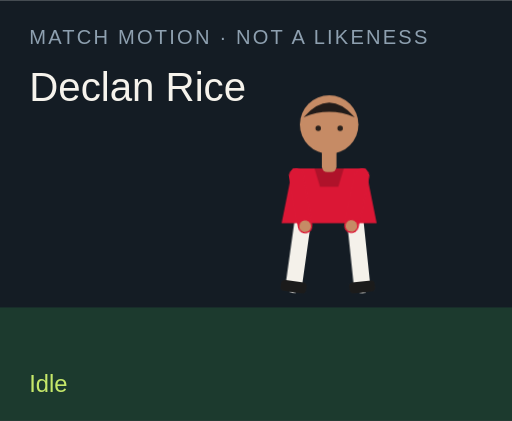
t = 0.00 s
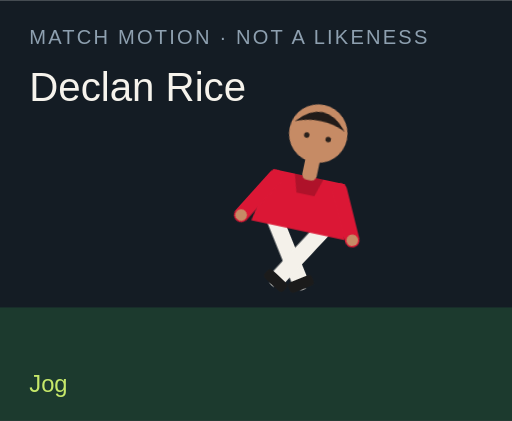
t = 1.50 s
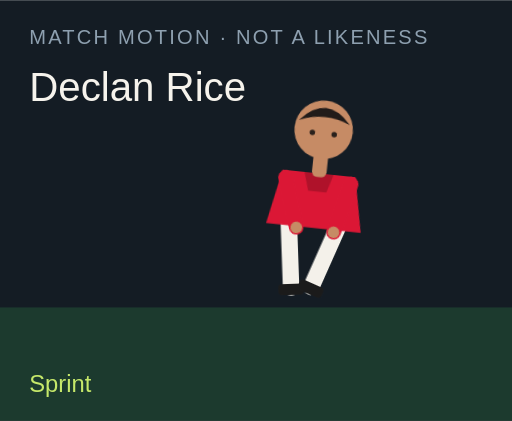
t = 3.00 s
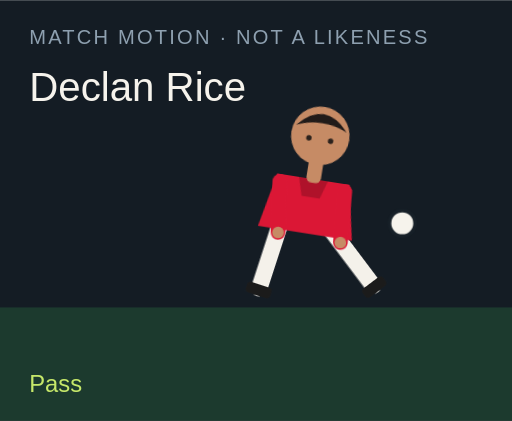
t = 4.50 s
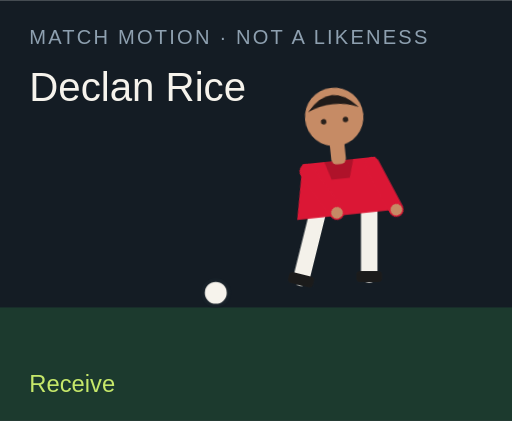
t = 6.00 s
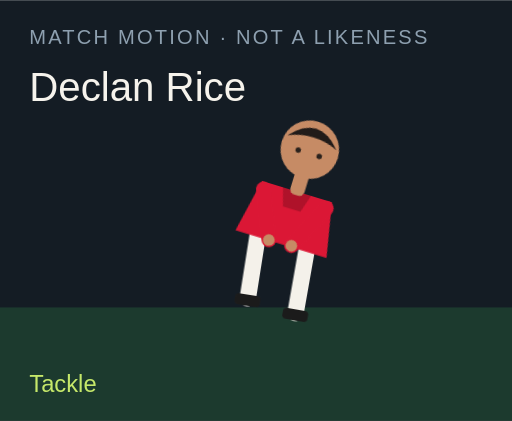
t = 7.50 s

The animated SVG that drew these frames (rendered in a browser with its animation timeline set to each time). Animation: 18 CSS @keyframes rules; one cycle of 9.00 s, repeats indefinitely.

<?xml version="1.0" encoding="UTF-8"?>
<svg xmlns="http://www.w3.org/2000/svg" viewBox="0 0 280 230" role="img">
  <style>@media (prefers-reduced-motion: reduce){animate,animateTransform{display:none}}</style>
  <rect width="280" height="230" fill="#141c24"/>
  <rect y="168" width="280" height="62" fill="#1c3a2e"/>
  <text x="16" y="24" fill="#8ea0b0" font-family="Arial,sans-serif" font-size="11" letter-spacing="1.2">MATCH MOTION · NOT A LIKENESS</text>
  <text x="16" y="55" fill="#f6f3ec" font-family="Impact,sans-serif" font-size="22">Declan Rice</text>
  <circle r="7" fill="#f6f3ec" stroke="#172028" stroke-width="2" id="motion-49504" cx="150" cy="160" opacity="0">
    
    
    
  </circle>
  <g transform="translate(132 40)">
    <g id="motion-49526" transform="rotate(0 48 90)">
      
      <g id="motion-49528" transform="translate(0 0)">
        
        <g transform="translate(34 78)"><g id="motion-49530" transform="rotate(8)"><path d="M0 0 V38" stroke="#f4f1ea" stroke-width="9" stroke-linecap="round"/><rect x="-7" y="36" width="14" height="6" rx="2" fill="#1b1b1b"/></g></g>
        <g transform="translate(62 78)"><g id="motion-49532" transform="rotate(-6)"><path d="M0 0 V38" stroke="#f4f1ea" stroke-width="9" stroke-linecap="round"/><rect x="-7" y="36" width="14" height="6" rx="2" fill="#1b1b1b"/></g></g>
        <path d="M28 52 h40 l6 30 H22 Z" fill="#db1735"/>
        <path d="M40 52 h16 l-3 10 H43 Z" fill="#000" opacity=".2"/>
        <g transform="translate(30 56)"><g id="motion-49534" transform="rotate(-10)"><path d="M0 0 V28" stroke="#db1735" stroke-width="8" stroke-linecap="round"/><circle cx="0" cy="28" r="3.2" fill="#c68b65"/></g></g>
        <g transform="translate(66 56)"><g id="motion-49536" transform="rotate(12)"><path d="M0 0 V28" stroke="#db1735" stroke-width="8" stroke-linecap="round"/><circle cx="0" cy="28" r="3.2" fill="#c68b65"/></g></g>
        <rect x="44" y="40" width="8" height="14" rx="3" fill="#c68b65"/>
        <circle cx="48" cy="28" r="16" fill="#c68b65"/>
        <path d="M34 24 Q48 8 62 24 Q48 18 34 24" fill="#211b19"/>
        <circle cx="42" cy="30" r="1.5" fill="#2a211c"/><circle cx="54" cy="30" r="1.5" fill="#2a211c"/>
      </g>
    </g>
  </g>
  <text x="16" y="214" fill="#c6e86a" font-family="Arial,sans-serif" font-size="13" opacity="1" id="motion-49508">Idle</text><text x="16" y="214" fill="#c6e86a" font-family="Arial,sans-serif" font-size="13" opacity="0" id="motion-49510">Jog</text><text x="16" y="214" fill="#c6e86a" font-family="Arial,sans-serif" font-size="13" opacity="0" id="motion-49512">Sprint</text><text x="16" y="214" fill="#c6e86a" font-family="Arial,sans-serif" font-size="13" opacity="0" id="motion-49514">Dribble</text><text x="16" y="214" fill="#c6e86a" font-family="Arial,sans-serif" font-size="13" opacity="0" id="motion-49516">Pass</text><text x="16" y="214" fill="#c6e86a" font-family="Arial,sans-serif" font-size="13" opacity="0" id="motion-49518">Shoot</text><text x="16" y="214" fill="#c6e86a" font-family="Arial,sans-serif" font-size="13" opacity="0" id="motion-49520">Receive</text><text x="16" y="214" fill="#c6e86a" font-family="Arial,sans-serif" font-size="13" opacity="0" id="motion-49522">Tackle</text><text x="16" y="214" fill="#c6e86a" font-family="Arial,sans-serif" font-size="13" opacity="0" id="motion-49524">Arms wide</text>
<style>@keyframes track-49505{0%{cx:150px}11.1%{cx:156px}22.2%{cx:164px}33.300000000000004%{cx:142px}44.4%{cx:190px}55.60000000000001%{cx:250px}66.7%{cx:118px}77.8%{cx:150px}88.9%{cx:150px}100%{cx:150px}}@keyframes track-49506{0%{cy:160px}11.1%{cy:158px}22.2%{cy:154px}33.300000000000004%{cy:156px}44.4%{cy:148px}55.60000000000001%{cy:96px}66.7%{cy:160px}77.8%{cy:160px}88.9%{cy:160px}100%{cy:160px}}@keyframes track-49507{0%{opacity:0}11.1%{opacity:0}22.2%{opacity:0}33.300000000000004%{opacity:1}44.4%{opacity:1}55.60000000000001%{opacity:1}66.7%{opacity:1}77.8%{opacity:0}88.9%{opacity:0}100%{opacity:0}}@keyframes track-49509{0%{opacity:1}11.1%{opacity:0}22.2%{opacity:0}33.300000000000004%{opacity:0}44.4%{opacity:0}55.60000000000001%{opacity:0}66.7%{opacity:0}77.8%{opacity:0}88.9%{opacity:0}100%{opacity:1}}@keyframes track-49511{0%{opacity:0}11.1%{opacity:1}22.2%{opacity:0}33.300000000000004%{opacity:0}44.4%{opacity:0}55.60000000000001%{opacity:0}66.7%{opacity:0}77.8%{opacity:0}88.9%{opacity:0}100%{opacity:0}}@keyframes track-49513{0%{opacity:0}11.1%{opacity:0}22.2%{opacity:1}33.300000000000004%{opacity:0}44.4%{opacity:0}55.60000000000001%{opacity:0}66.7%{opacity:0}77.8%{opacity:0}88.9%{opacity:0}100%{opacity:0}}@keyframes track-49515{0%{opacity:0}11.1%{opacity:0}22.2%{opacity:0}33.300000000000004%{opacity:1}44.4%{opacity:0}55.60000000000001%{opacity:0}66.7%{opacity:0}77.8%{opacity:0}88.9%{opacity:0}100%{opacity:0}}@keyframes track-49517{0%{opacity:0}11.1%{opacity:0}22.2%{opacity:0}33.300000000000004%{opacity:0}44.4%{opacity:1}55.60000000000001%{opacity:0}66.7%{opacity:0}77.8%{opacity:0}88.9%{opacity:0}100%{opacity:0}}@keyframes track-49519{0%{opacity:0}11.1%{opacity:0}22.2%{opacity:0}33.300000000000004%{opacity:0}44.4%{opacity:0}55.60000000000001%{opacity:1}66.7%{opacity:0}77.8%{opacity:0}88.9%{opacity:0}100%{opacity:0}}@keyframes track-49521{0%{opacity:0}11.1%{opacity:0}22.2%{opacity:0}33.300000000000004%{opacity:0}44.4%{opacity:0}55.60000000000001%{opacity:0}66.7%{opacity:1}77.8%{opacity:0}88.9%{opacity:0}100%{opacity:0}}@keyframes track-49523{0%{opacity:0}11.1%{opacity:0}22.2%{opacity:0}33.300000000000004%{opacity:0}44.4%{opacity:0}55.60000000000001%{opacity:0}66.7%{opacity:0}77.8%{opacity:1}88.9%{opacity:0}100%{opacity:0}}@keyframes track-49525{0%{opacity:0}11.1%{opacity:0}22.2%{opacity:0}33.300000000000004%{opacity:0}44.4%{opacity:0}55.60000000000001%{opacity:0}66.7%{opacity:0}77.8%{opacity:0}88.9%{opacity:1}100%{opacity:0}}@keyframes track-49527{0%{transform:rotate(0deg)}11.1%{transform:rotate(8deg)}22.2%{transform:rotate(16deg)}33.300000000000004%{transform:rotate(6deg)}44.4%{transform:rotate(4deg)}55.60000000000001%{transform:rotate(14deg)}66.7%{transform:rotate(-6deg)}77.8%{transform:rotate(34deg)}88.9%{transform:rotate(0deg)}100%{transform:rotate(0deg)}}@keyframes track-49529{0%{transform:translate(0px,0px)}11.1%{transform:translate(0px,-3px)}22.2%{transform:translate(0px,-6px)}33.300000000000004%{transform:translate(0px,-2px)}44.4%{transform:translate(0px,2px)}55.60000000000001%{transform:translate(0px,-4px)}66.7%{transform:translate(0px,1px)}77.8%{transform:translate(0px,10px)}88.9%{transform:translate(0px,-8px)}100%{transform:translate(0px,0px)}}@keyframes track-49531{0%{transform:rotate(8deg)}11.1%{transform:rotate(-26deg)}22.2%{transform:rotate(-42deg)}33.300000000000004%{transform:rotate(-8deg)}44.4%{transform:rotate(6deg)}55.60000000000001%{transform:rotate(12deg)}66.7%{transform:rotate(20deg)}77.8%{transform:rotate(-8deg)}88.9%{transform:rotate(-8deg)}100%{transform:rotate(8deg)}}@keyframes track-49533{0%{transform:rotate(-6deg)}11.1%{transform:rotate(24deg)}22.2%{transform:rotate(38deg)}33.300000000000004%{transform:rotate(18deg)}44.4%{transform:rotate(-38deg)}55.60000000000001%{transform:rotate(-54deg)}66.7%{transform:rotate(6deg)}77.8%{transform:rotate(-22deg)}88.9%{transform:rotate(8deg)}100%{transform:rotate(-6deg)}}@keyframes track-49535{0%{transform:rotate(-10deg)}11.1%{transform:rotate(24deg)}22.2%{transform:rotate(36deg)}33.300000000000004%{transform:rotate(-18deg)}44.4%{transform:rotate(10deg)}55.60000000000001%{transform:rotate(-24deg)}66.7%{transform:rotate(-30deg)}77.8%{transform:rotate(12deg)}88.9%{transform:rotate(-58deg)}100%{transform:rotate(-10deg)}}@keyframes track-49537{0%{transform:rotate(12deg)}11.1%{transform:rotate(-20deg)}22.2%{transform:rotate(-32deg)}33.300000000000004%{transform:rotate(14deg)}44.4%{transform:rotate(-26deg)}55.60000000000001%{transform:rotate(18deg)}66.7%{transform:rotate(-22deg)}77.8%{transform:rotate(-6deg)}88.9%{transform:rotate(58deg)}100%{transform:rotate(12deg)}}@media(prefers-reduced-motion:no-preference){#motion-49504{animation:track-49505 9s linear infinite both,track-49506 9s linear infinite both,track-49507 9s steps(1,end) infinite both}#motion-49508{animation:track-49509 9s steps(1,end) infinite both}#motion-49510{animation:track-49511 9s steps(1,end) infinite both}#motion-49512{animation:track-49513 9s steps(1,end) infinite both}#motion-49514{animation:track-49515 9s steps(1,end) infinite both}#motion-49516{animation:track-49517 9s steps(1,end) infinite both}#motion-49518{animation:track-49519 9s steps(1,end) infinite both}#motion-49520{animation:track-49521 9s steps(1,end) infinite both}#motion-49522{animation:track-49523 9s steps(1,end) infinite both}#motion-49524{animation:track-49525 9s steps(1,end) infinite both}#motion-49526{animation:track-49527 9s linear infinite both}#motion-49528{animation:track-49529 9s linear infinite both}#motion-49530{animation:track-49531 9s linear infinite both}#motion-49532{animation:track-49533 9s linear infinite both}#motion-49534{animation:track-49535 9s linear infinite both}#motion-49536{animation:track-49537 9s linear infinite both}}</style></svg>
